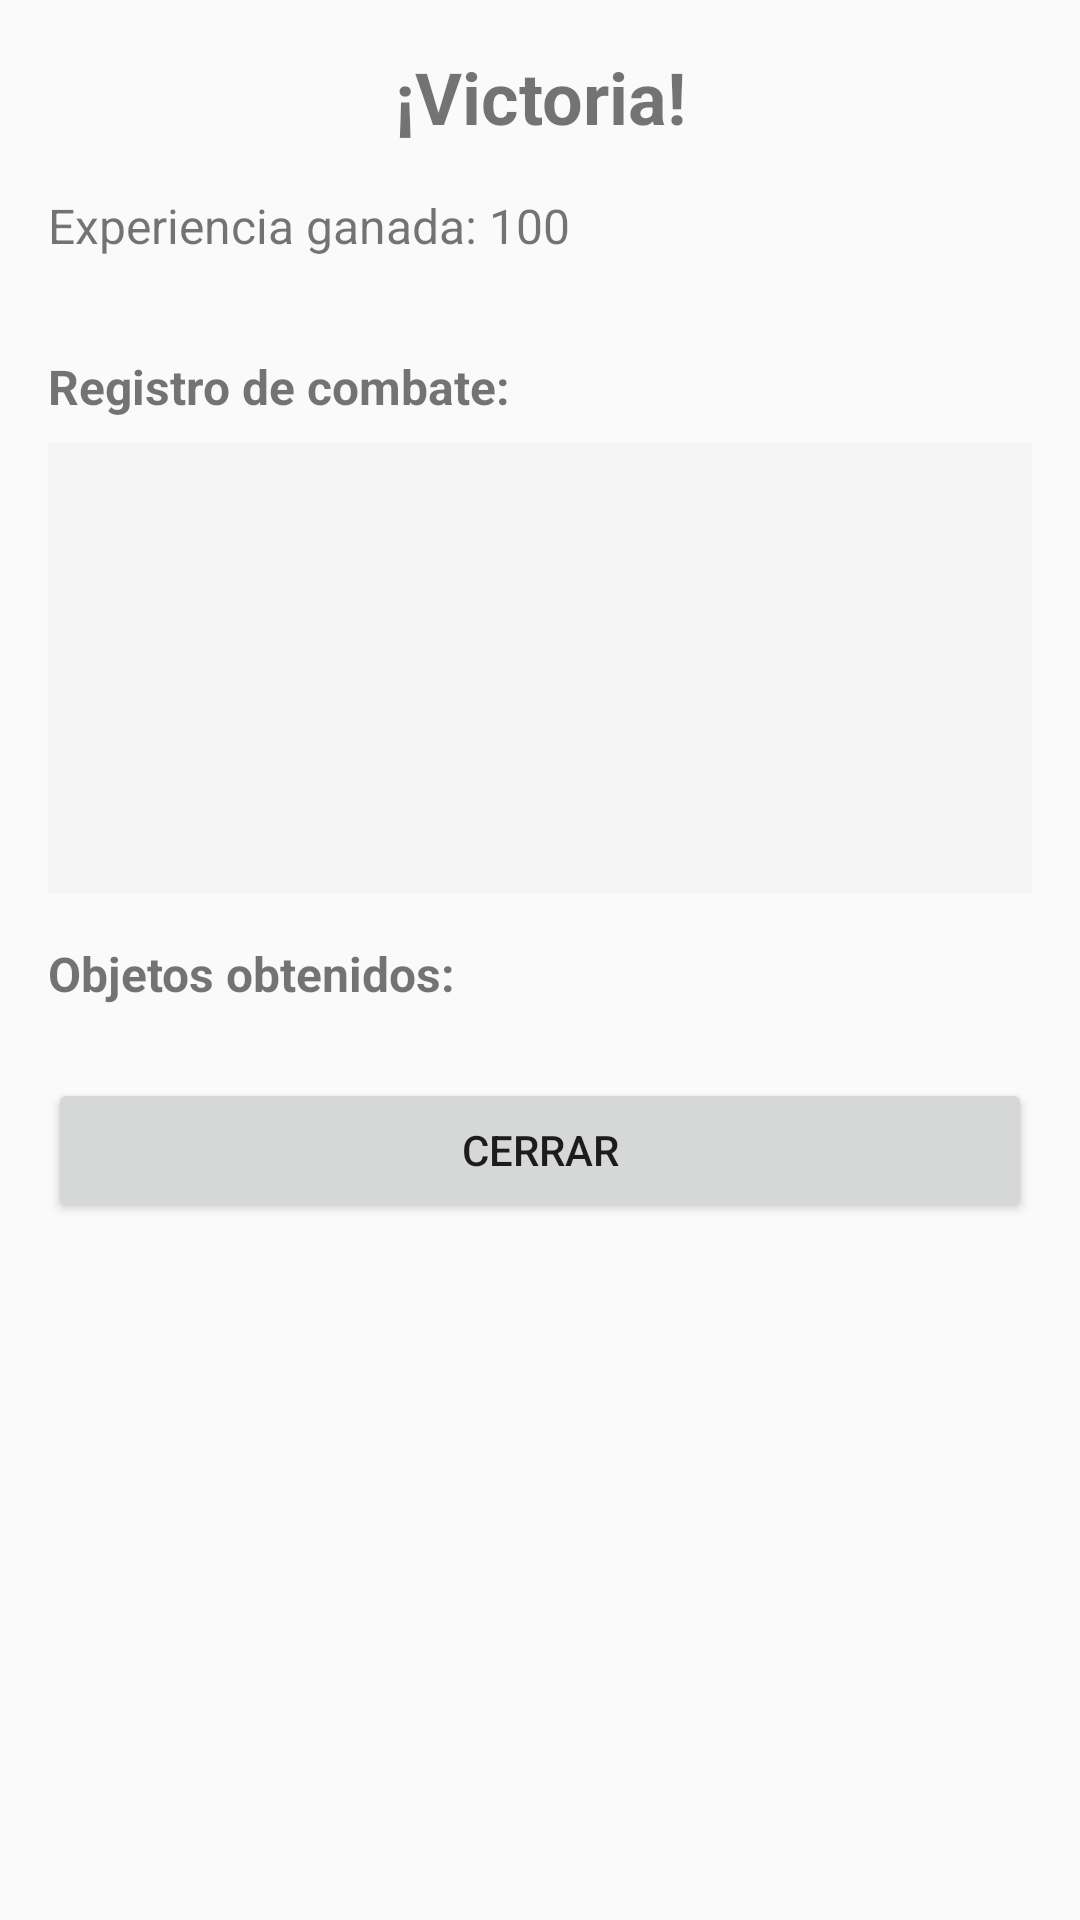

The Android layout XML behind this screen, and the referenced resources:
<!-- AndroidManifest.xml: application theme AppTheme -->
<!-- res/layout/dialog_exploration_result.xml -->
<?xml version="1.0" encoding="utf-8"?>
<LinearLayout xmlns:android="http://schemas.android.com/apk/res/android"
    android:layout_width="match_parent"
    android:layout_height="wrap_content"
    android:orientation="vertical"
    android:padding="16dp">

    <TextView
        android:id="@+id/result_title_text"
        android:layout_width="match_parent"
        android:layout_height="wrap_content"
        android:text="¡Victoria!"
        android:textSize="24sp"
        android:textStyle="bold"
        android:gravity="center"
        android:layout_marginBottom="16dp" />

    <TextView
        android:id="@+id/experience_text"
        android:layout_width="match_parent"
        android:layout_height="wrap_content"
        android:text="Experiencia ganada: 100"
        android:textSize="16sp"
        android:layout_marginBottom="16dp" />
    
    <TextView
        android:layout_width="match_parent"
        android:layout_height="wrap_content"
        android:text="Registro de combate:"
        android:textSize="16sp"
        android:textStyle="bold"
        android:layout_marginTop="16dp"
        android:layout_marginBottom="8dp" />

    <ScrollView
        android:layout_width="match_parent"
        android:layout_height="150dp"
        android:background="#F5F5F5"
        android:padding="8dp"
        android:layout_marginBottom="16dp">

        <TextView
            android:id="@+id/combat_log_text"
            android:layout_width="match_parent"
            android:layout_height="wrap_content"
            android:textSize="14sp" />
    </ScrollView>
    <TextView
        android:layout_width="match_parent"
        android:layout_height="wrap_content"
        android:text="Objetos obtenidos:"
        android:textSize="16sp"
        android:textStyle="bold"
        android:layout_marginBottom="8dp" />

    <ListView
        android:id="@+id/drops_list_view"
        android:layout_width="match_parent"
        android:layout_height="wrap_content"
        android:layout_marginBottom="16dp"
        android:divider="@android:color/darker_gray"
        android:dividerHeight="1dp"
        android:minHeight="100dp"
        android:maxHeight="200dp" />

    <Button
        android:id="@+id/close_button"
        android:layout_width="match_parent"
        android:layout_height="wrap_content"
        android:text="Cerrar" />
</LinearLayout>
<!-- resources referenced by this layout -->
<resources>
  <style name="AppTheme" parent="Theme.AppCompat.Light.DarkActionBar">
          <item name="colorPrimary">@color/colorPrimary</item>
          <item name="colorPrimaryDark">@color/colorPrimaryDark</item>
          <item name="colorAccent">@color/colorAccent</item>
      </style>
  <color name="colorPrimary">#3F51B5</color>
  <color name="colorPrimaryDark">#303F9F</color>
  <color name="colorAccent">#FF4081</color>
</resources>
